Labelled photos from "dataset", an image-classification folder in martinsaxa/jute-disease-dataset. The possible labels are: dieback, fresh, holed, mosaic, stem soft rot.

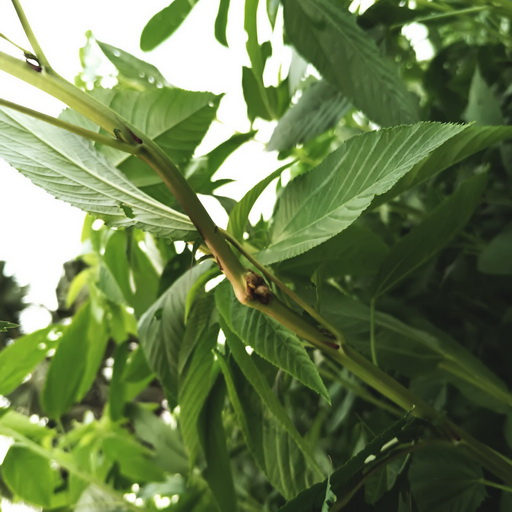
Label: stem soft rot

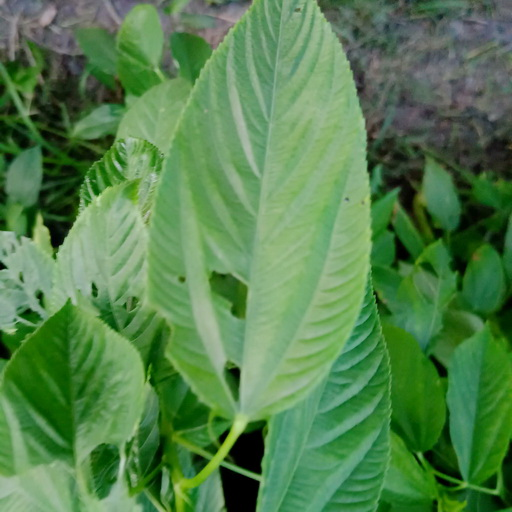
Label: holed

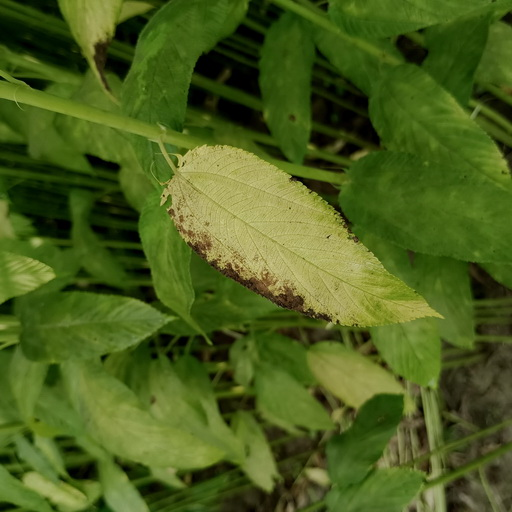
Label: mosaic

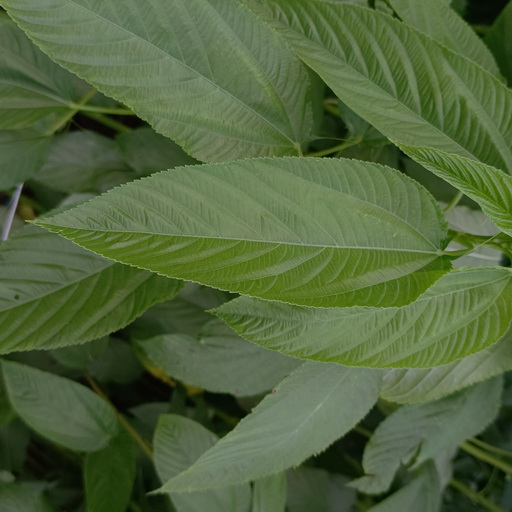
Label: fresh

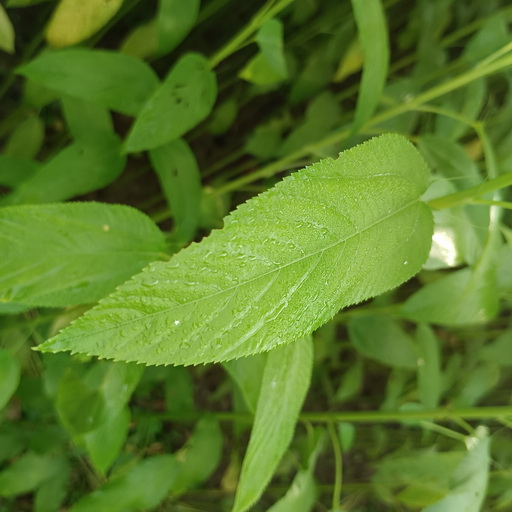
Label: fresh

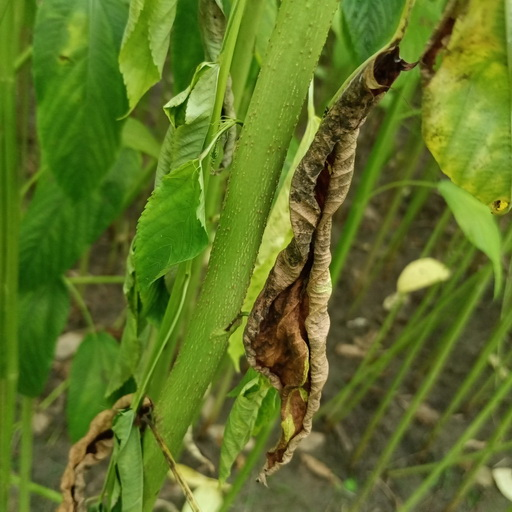
Label: dieback
